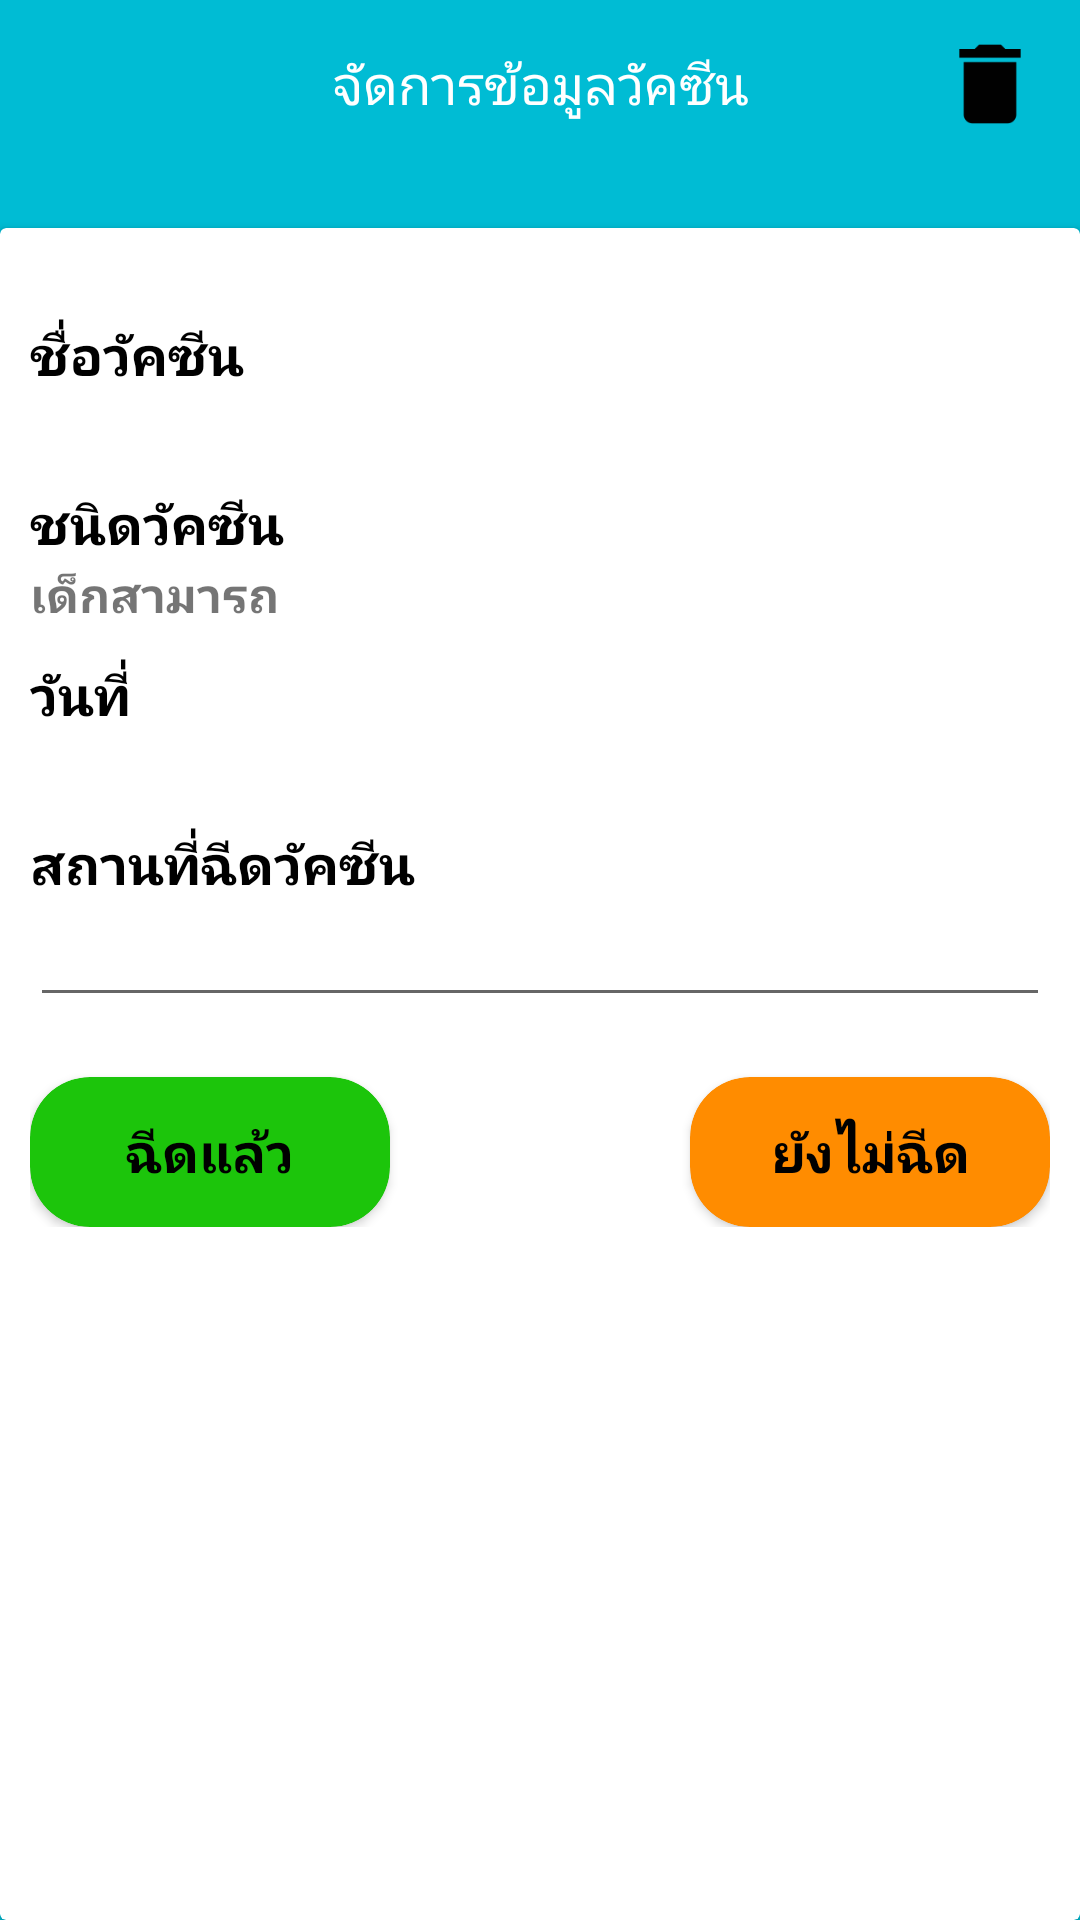

Reconstruct the res/layout file that produces this screen, plus the resources it refers to.
<!-- AndroidManifest.xml: application theme AppTheme -->
<!-- res/layout/activity_insert_vac.xml -->
<?xml version="1.0" encoding="utf-8"?>
<LinearLayout
    xmlns:android="http://schemas.android.com/apk/res/android"
    xmlns:app="http://schemas.android.com/apk/res-auto"
    xmlns:tools="http://schemas.android.com/tools"
    android:layout_width="match_parent"
    android:layout_height="match_parent"
    android:background="@color/white"
    android:orientation="vertical"
    tools:context=".activity.InsertVacActivity">

    <RelativeLayout
        android:layout_width="match_parent"
        android:layout_height="?attr/actionBarSize">

        <android.support.v7.widget.Toolbar
            android:id="@+id/toolbar"
            android:layout_width="match_parent"
            android:layout_height="match_parent"
            android:background="@color/colorMain"
            android:theme="@style/ThemeOverlay.AppCompat.Dark.ActionBar">

            <TextView
                android:layout_width="wrap_content"
                android:layout_height="match_parent"
                android:layout_gravity="center"
                android:fontFamily="@font/prompt_medium"
                android:gravity="center"
                android:text="@string/management_vaccine"
                android:textColor="#FFFFFF"
                android:textSize="18dp" />

        </android.support.v7.widget.Toolbar>

        <ImageView
            android:id="@+id/delete_vac"
            android:layout_width="40dp"
            android:layout_height="40dp"
            android:layout_alignParentRight="true"
            android:layout_centerVertical="true"
            android:layout_marginRight="10dp"
            android:src="@mipmap/ic_delete"/>

    </RelativeLayout>

    <android.support.v4.widget.NestedScrollView
        android:layout_width="match_parent"
        android:layout_height="match_parent"
        android:fillViewport="true">

        <LinearLayout
            android:layout_width="match_parent"
            android:layout_height="match_parent"
            android:background="@color/colorMain"
            android:orientation="vertical">


            <LinearLayout
                android:layout_width="match_parent"
                android:layout_height="match_parent"
                android:orientation="vertical">

                <android.support.v7.widget.CardView
                    android:layout_width="match_parent"
                    android:layout_height="match_parent"
                    android:layout_marginTop="20dp"
                    app:cardBackgroundColor="@color/white">

                    <RelativeLayout
                        android:layout_width="match_parent"
                        android:layout_height="match_parent">

                        <LinearLayout
                            android:layout_width="match_parent"
                            android:layout_height="match_parent"
                            android:orientation="vertical"
                            android:padding="10dp">


                            <TextView
                                style="@style/textstyle_add_child_header"
                                android:layout_width="match_parent"
                                android:layout_height="wrap_content"
                                android:gravity="left"
                                android:layout_marginTop="20dp"
                                android:text="ชื่อวัคซีน" />

                            <TextView
                                android:id="@+id/textview_name_vac"
                                style="@style/textstyle_add_child"
                                android:layout_width="match_parent"
                                android:layout_height="wrap_content"
                                android:gravity="left"
                                android:textStyle="bold" />


                            <TextView
                                style="@style/textstyle_add_child_header"
                                android:layout_width="match_parent"
                                android:layout_height="wrap_content"
                                android:layout_marginTop="10dp"
                                android:gravity="left"
                                android:text="ชนิดวัคซีน" />

                            <TextView
                                android:id="@+id/textview_type_vac"
                                style="@style/textstyle_add_child"
                                android:layout_width="match_parent"
                                android:layout_height="wrap_content"
                                android:gravity="left"
                                android:text="เด็กสามารถ" />


                            <TextView
                                style="@style/textstyle_add_child_header"
                                android:layout_width="match_parent"
                                android:layout_height="wrap_content"
                                android:layout_marginTop="10dp"
                                android:gravity="left"
                                android:text="วันที่" />

                            <TextView
                                android:id="@+id/textview_vac_birthday"
                                style="@style/textstyle_add_child"
                                android:layout_width="match_parent"
                                android:layout_height="wrap_content"
                                android:gravity="left"
                                android:singleLine="true"
                                android:textStyle="bold" />

                            <TextView
                                style="@style/textstyle_add_child_header"
                                android:layout_width="match_parent"
                                android:layout_height="wrap_content"
                                android:layout_marginTop="10dp"
                                android:gravity="left"
                                android:text="สถานที่ฉีดวัคซีน" />

                            <EditText
                                android:id="@+id/edit_vac_location"
                                style="@style/textstyle_add_child"
                                android:layout_width="match_parent"
                                android:layout_height="wrap_content"
                                android:gravity="left"
                                android:singleLine="true"
                                android:textStyle="bold" />

                            <RelativeLayout
                                android:layout_width="match_parent"
                                android:layout_height="wrap_content">

                                <android.support.v7.widget.CardView
                                    android:id="@+id/cardview_true"
                                    android:layout_marginTop="20dp"
                                    android:layout_width="120dp"
                                    android:layout_height="50dp"
                                    app:cardBackgroundColor="@color/good"
                                    app:cardCornerRadius="20dp">

                                    <TextView
                                        style="@style/textstyle_add_child_header"
                                        android:layout_width="match_parent"
                                        android:layout_height="match_parent"
                                        android:text="ฉีดแล้ว"
                                        android:gravity="center"/>

                                </android.support.v7.widget.CardView>

                                <android.support.v7.widget.CardView
                                    android:id="@+id/cardview_fail"
                                    android:layout_marginTop="20dp"
                                    android:layout_width="120dp"
                                    android:layout_height="50dp"
                                    app:cardBackgroundColor="@color/medium"
                                    android:layout_alignParentRight="true"
                                    app:cardCornerRadius="20dp">

                                    <TextView
                                        style="@style/textstyle_add_child_header"
                                        android:layout_width="match_parent"
                                        android:layout_height="match_parent"
                                        android:text="ยังไม่ฉีด"
                                        android:gravity="center"/>

                                </android.support.v7.widget.CardView>

                            </RelativeLayout>


                        </LinearLayout>

                    </RelativeLayout>

                </android.support.v7.widget.CardView>

            </LinearLayout>

        </LinearLayout>

    </android.support.v4.widget.NestedScrollView>

</LinearLayout>
<!-- resources referenced by this layout -->
<resources>
  <color name="colorMain">#00BCD4</color>
  <color name="good">#1CC50B</color>
  <color name="medium">#FF8C00</color>
  <color name="white">#ffffff</color>
  <!-- mipmap ic_delete: png bitmap (mipmap-hdpi, 283 bytes) -->
  <string name="management_vaccine">จัดการข้อมูลวัคซีน</string>
  <style name="textstyle_add_child">
          <item name="android:fontFamily">@font/prompt_regular</item>
          <item name="android:textSize">16sp</item>
          <item name="android:textStyle">bold</item>
      </style>
  <style name="textstyle_add_child_header">
          <item name="android:fontFamily">@font/prompt_regular</item>
          <item name="android:textSize">18sp</item>
          <item name="android:textColor">@color/black</item>
          <item name="android:textStyle">bold</item>
      </style>
  <style name="AppTheme" parent="Theme.AppCompat.Light.NoActionBar">
          
          <item name="colorPrimary">@color/colorPrimary</item>
          <item name="colorPrimaryDark">@color/colorPrimaryDark</item>
          <item name="colorAccent">@color/colorAccent</item>
      </style>
  <color name="black">#000000</color>
  <color name="colorPrimary">#008577</color>
  <color name="colorPrimaryDark">#00574B</color>
  <color name="colorAccent">#F44336</color>
</resources>
